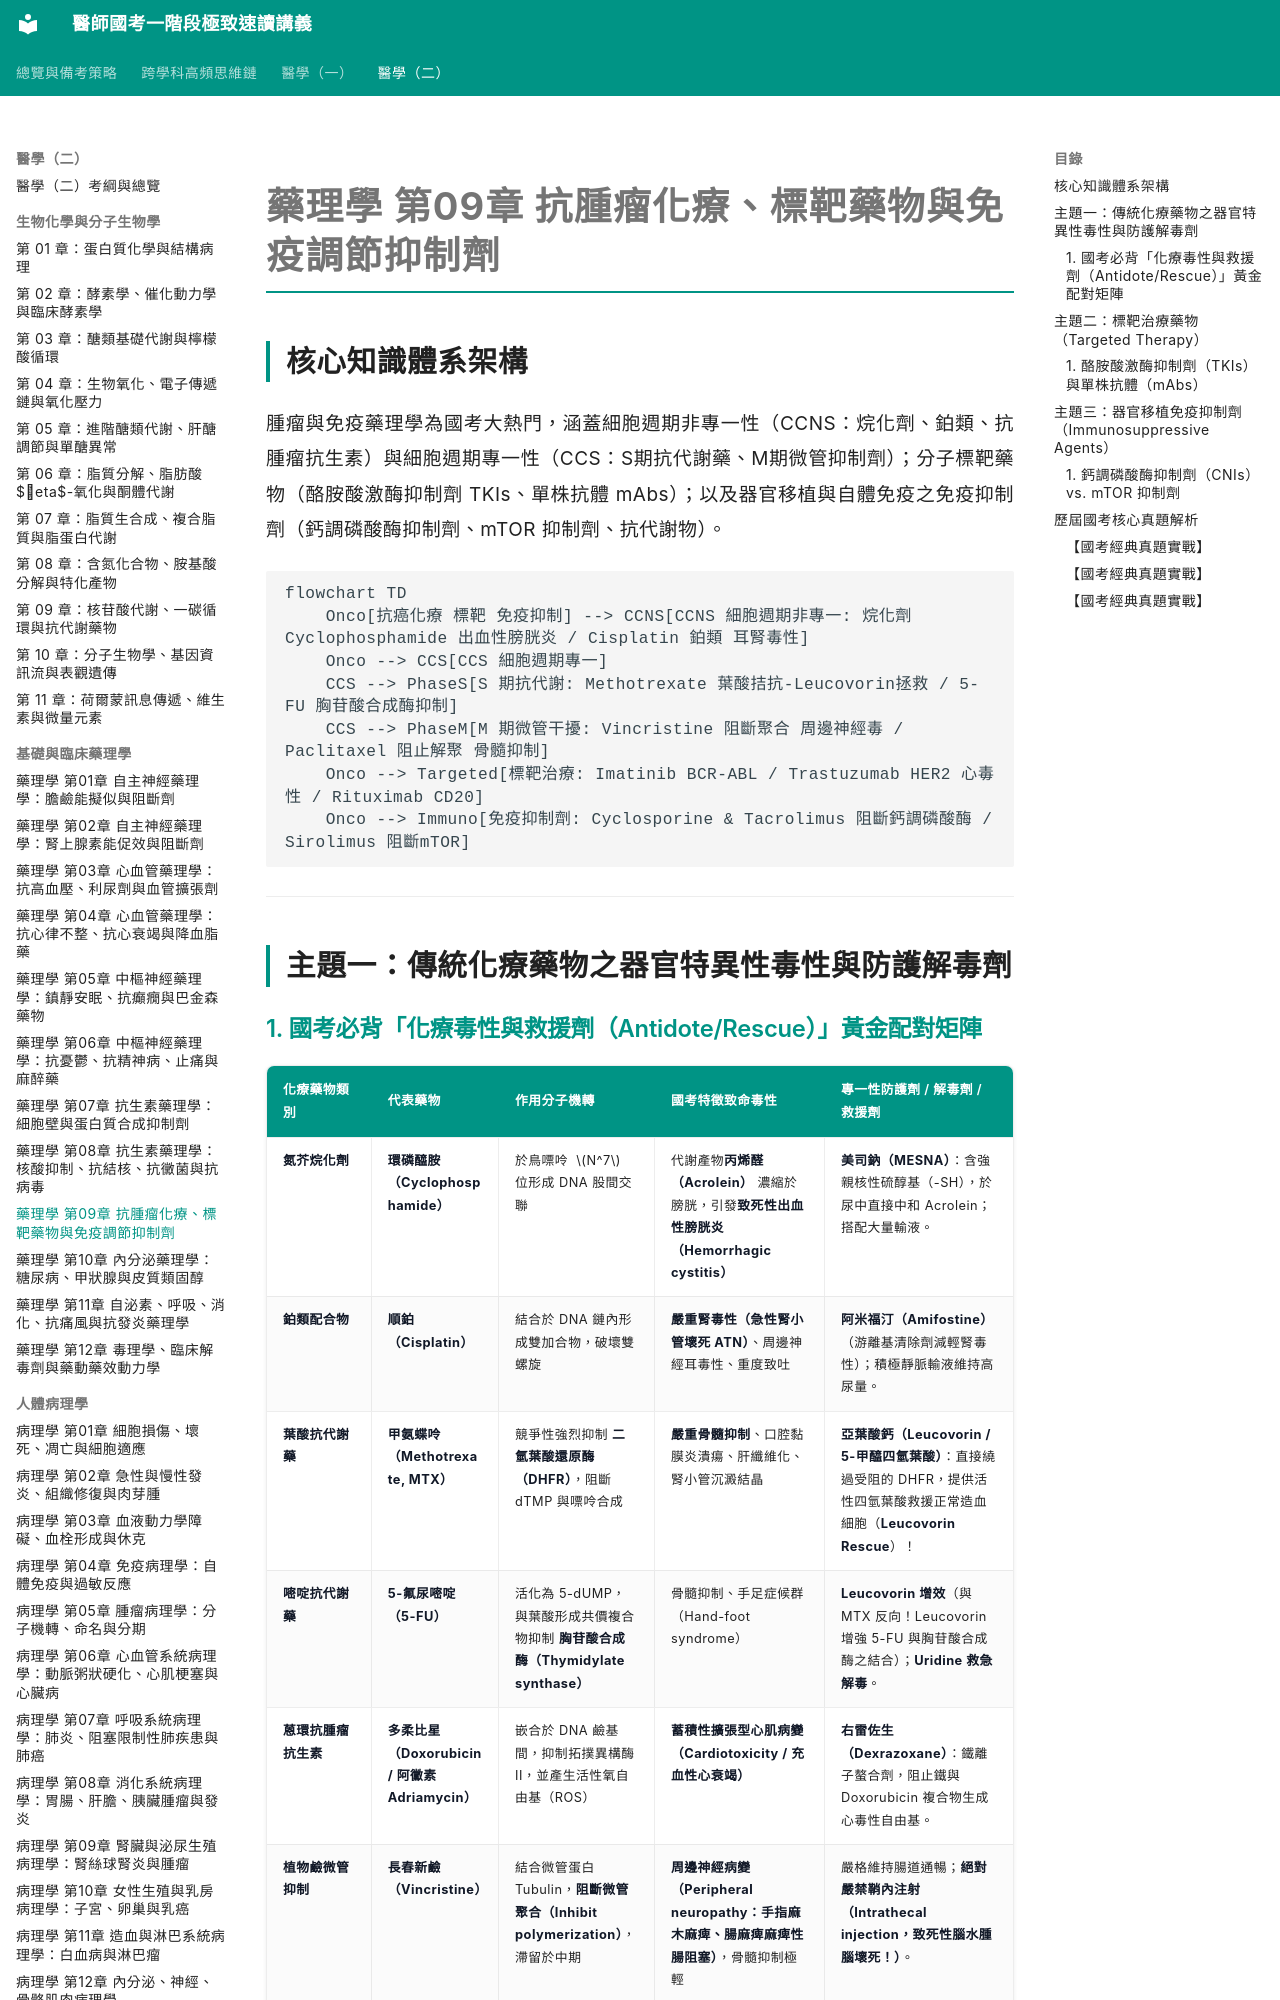

repository: woieyufan/med1 · page: med2/pharmacology/藥理學_第09章_抗腫瘤化療標靶藥物與免疫調節抑制劑.html · generator: mkdocs

# 藥理學 第09章 抗腫瘤化療、標靶藥物與免疫調節抑制劑

## 核心知識體系架構
腫瘤與免疫藥理學為國考大熱門，涵蓋細胞週期非專一性（CCNS：烷化劑、鉑類、抗腫瘤抗生素）與細胞週期專一性（CCS：S期抗代謝藥、M期微管抑制劑）；分子標靶藥物（酪胺酸激酶抑制劑 TKIs、單株抗體 mAbs）；以及器官移植與自體免疫之免疫抑制劑（鈣調磷酸酶抑制劑、mTOR 抑制劑、抗代謝物）。

```mermaid
flowchart TD
    Onco[抗癌化療 標靶 免疫抑制] --> CCNS[CCNS 細胞週期非專一: 烷化劑 Cyclophosphamide 出血性膀胱炎 / Cisplatin 鉑類 耳腎毒性]
    Onco --> CCS[CCS 細胞週期專一]
    CCS --> PhaseS[S 期抗代謝: Methotrexate 葉酸拮抗-Leucovorin拯救 / 5-FU 胸苷酸合成酶抑制]
    CCS --> PhaseM[M 期微管干擾: Vincristine 阻斷聚合 周邊神經毒 / Paclitaxel 阻止解聚 骨髓抑制]
    Onco --> Targeted[標靶治療: Imatinib BCR-ABL / Trastuzumab HER2 心毒性 / Rituximab CD20]
    Onco --> Immuno[免疫抑制劑: Cyclosporine & Tacrolimus 阻斷鈣調磷酸酶 / Sirolimus 阻斷mTOR]
```

---

## 主題一：傳統化療藥物之器官特異性毒性與防護解毒劑
